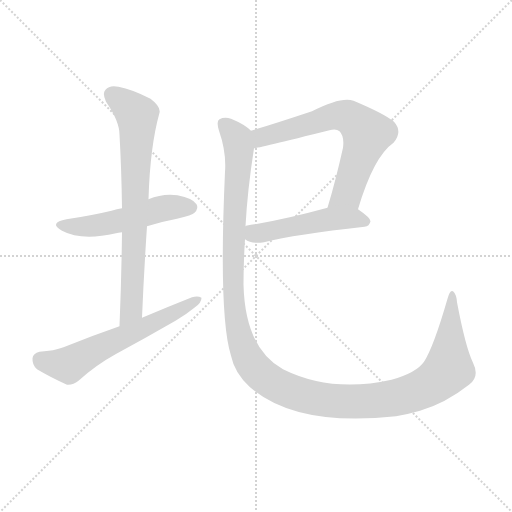
t = 0.00 s
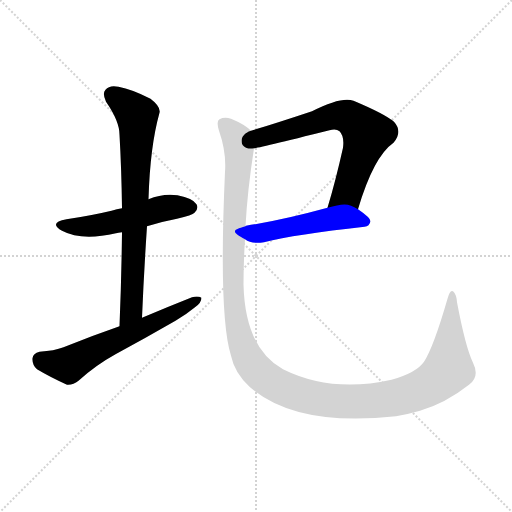
t = 3.72 s
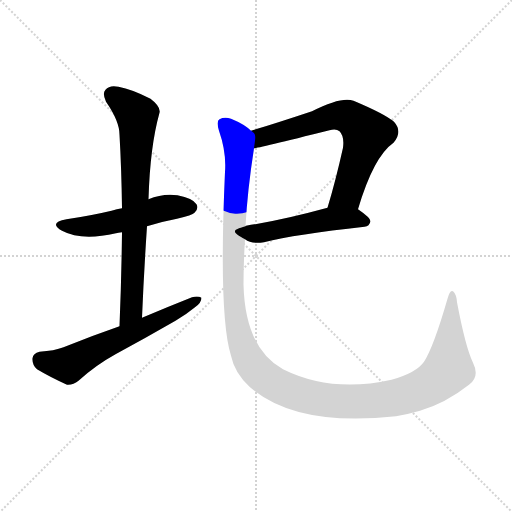
t = 3.93 s
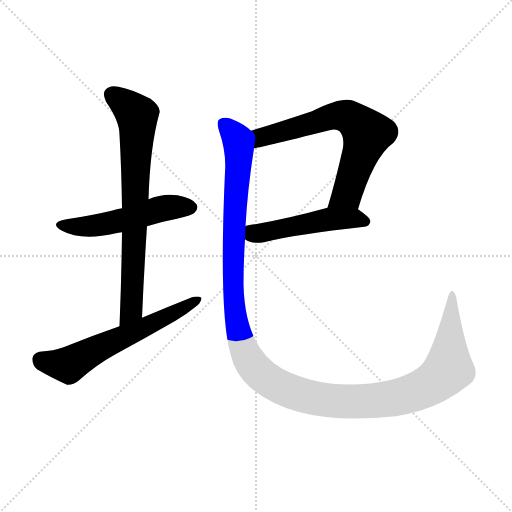
t = 4.13 s
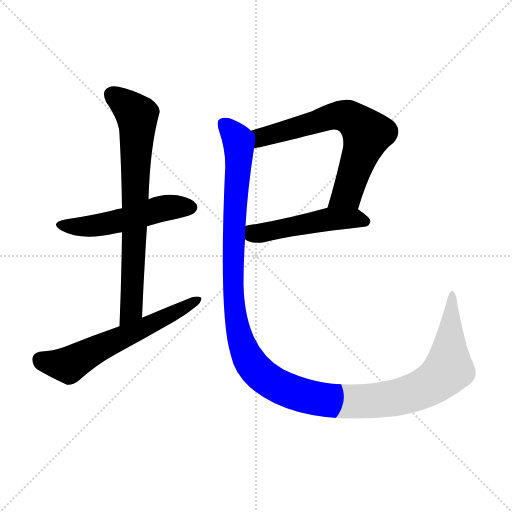
t = 4.34 s
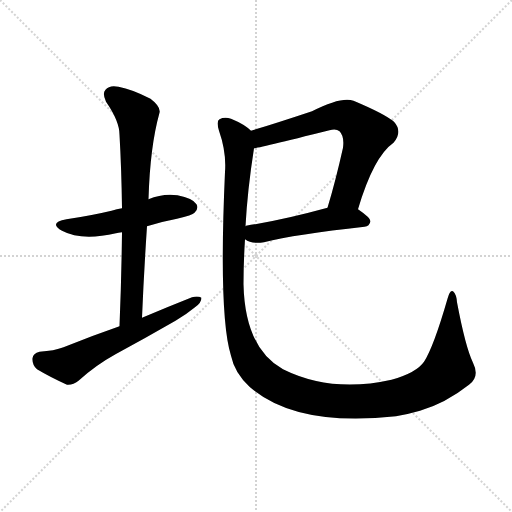
t = 5.05 s

The animated SVG that drew these frames (rendered in a browser with its animation timeline set to each time). Animation: 6 CSS @keyframes rules; one cycle of 5.05 s.

<svg version="1.1" viewBox="0 0 1024 1024" xmlns="http://www.w3.org/2000/svg">
  <g stroke="lightgray" stroke-dasharray="1,1" stroke-width="1" transform="scale(4, 4)">
    <line x1="0" y1="0" x2="256" y2="256"></line>
    <line x1="256" y1="0" x2="0" y2="256"></line>
    <line x1="128" y1="0" x2="128" y2="256"></line>
    <line x1="0" y1="128" x2="256" y2="128"></line>
  </g>
<g transform="scale(1, -1) translate(0, -900)">
   <style type="text/css">
    @keyframes keyframes0 {
      from {
       stroke: blue;
       stroke-dashoffset: 518;
       stroke-width: 128;
       }
       63% {
       animation-timing-function: step-end;
       stroke: blue;
       stroke-dashoffset: 0;
       stroke-width: 128;
       }
       to {
       stroke: black;
       stroke-width: 1024;
       }
       }
       #make-me-a-hanzi-animation-0 {
         animation: keyframes0 0.671549s both;
         animation-delay: 0.000000s;
         animation-timing-function: linear;
       }
    @keyframes keyframes1 {
      from {
       stroke: blue;
       stroke-dashoffset: 741;
       stroke-width: 128;
       }
       71% {
       animation-timing-function: step-end;
       stroke: blue;
       stroke-dashoffset: 0;
       stroke-width: 128;
       }
       to {
       stroke: black;
       stroke-width: 1024;
       }
       }
       #make-me-a-hanzi-animation-1 {
         animation: keyframes1 0.853027s both;
         animation-delay: 0.671549s;
         animation-timing-function: linear;
       }
    @keyframes keyframes2 {
      from {
       stroke: blue;
       stroke-dashoffset: 606;
       stroke-width: 128;
       }
       66% {
       animation-timing-function: step-end;
       stroke: blue;
       stroke-dashoffset: 0;
       stroke-width: 128;
       }
       to {
       stroke: black;
       stroke-width: 1024;
       }
       }
       #make-me-a-hanzi-animation-2 {
         animation: keyframes2 0.743164s both;
         animation-delay: 1.524577s;
         animation-timing-function: linear;
       }
    @keyframes keyframes3 {
      from {
       stroke: blue;
       stroke-dashoffset: 671;
       stroke-width: 128;
       }
       69% {
       animation-timing-function: step-end;
       stroke: blue;
       stroke-dashoffset: 0;
       stroke-width: 128;
       }
       to {
       stroke: black;
       stroke-width: 1024;
       }
       }
       #make-me-a-hanzi-animation-3 {
         animation: keyframes3 0.796061s both;
         animation-delay: 2.267741s;
         animation-timing-function: linear;
       }
    @keyframes keyframes4 {
      from {
       stroke: blue;
       stroke-dashoffset: 497;
       stroke-width: 128;
       }
       62% {
       animation-timing-function: step-end;
       stroke: blue;
       stroke-dashoffset: 0;
       stroke-width: 128;
       }
       to {
       stroke: black;
       stroke-width: 1024;
       }
       }
       #make-me-a-hanzi-animation-4 {
         animation: keyframes4 0.654460s both;
         animation-delay: 3.063802s;
         animation-timing-function: linear;
       }
    @keyframes keyframes5 {
      from {
       stroke: blue;
       stroke-dashoffset: 1332;
       stroke-width: 128;
       }
       81% {
       animation-timing-function: step-end;
       stroke: blue;
       stroke-dashoffset: 0;
       stroke-width: 128;
       }
       to {
       stroke: black;
       stroke-width: 1024;
       }
       }
       #make-me-a-hanzi-animation-5 {
         animation: keyframes5 1.333984s both;
         animation-delay: 3.718262s;
         animation-timing-function: linear;
       }
</style>
<path d="M 294.0 447.5 Q 322.0 456.5 354.0 462.5 Q 385.0 469.5 389.0 474.5 Q 398.0 483.5 393.0 491.5 Q 386.0 503.5 355.0 509.5 Q 325.0 513.5 297.0 501.5 L 244.0 483.5 Q 234.0 482.5 223.0 478.5 Q 181.0 468.5 133.0 461.5 Q 96.0 454.5 124.0 438.5 Q 163.0 417.5 232.0 433.5 Q 236.0 434.5 244.0 435.5 L 294.0 447.5 Z" fill="lightgray"></path> 
<path d="M 284.0 264.5 Q 288.0 358.5 294.0 447.5 L 297.0 501.5 Q 300.0 606.5 319.0 674.5 Q 322.0 686.5 301.0 702.5 Q 264.0 721.5 237.0 726.5 Q 219.0 730.5 211.0 720.5 Q 204.0 713.5 212.0 696.5 Q 239.0 657.5 239.0 630.5 Q 243.0 560.5 244.0 483.5 L 244.0 435.5 Q 243.0 345.5 239.0 247.5 C 238.0 217.5 283.0 234.5 284.0 264.5 Z" fill="lightgray"></path> 
<path d="M 239.0 247.5 Q 184.0 228.5 127.0 205.5 Q 109.0 198.5 79.0 196.5 Q 66.0 193.5 65.0 183.5 Q 64.0 170.5 74.0 161.5 Q 99.0 146.5 134.0 130.5 Q 146.0 129.5 157.0 138.5 Q 191.0 169.5 231.0 191.5 Q 292.0 224.5 351.0 258.5 Q 373.0 271.5 390.0 285.5 Q 403.0 294.5 403.0 304.5 Q 396.0 308.5 384.0 305.5 Q 336.0 286.5 284.0 264.5 L 239.0 247.5 Z" fill="lightgray"></path> 
<path d="M 716.0 481.5 Q 747.0 586.5 787.0 614.5 Q 806.0 636.5 788.0 656.5 Q 769.0 672.5 707.0 698.5 Q 683.0 707.5 624.0 677.5 Q 549.0 652.5 502.0 638.5 C 473.0 629.5 479.0 597.5 508.0 603.5 Q 515.0 603.5 659.0 639.5 Q 672.0 643.5 679.0 637.5 Q 689.0 627.5 686.0 604.5 Q 671.0 537.5 655.0 484.5 C 646.0 455.5 707.0 452.5 716.0 481.5 Z" fill="lightgray"></path> 
<path d="M 490.0 421.5 Q 503.0 411.5 528.0 415.5 Q 591.0 431.5 729.0 446.5 Q 739.0 447.5 741.0 457.5 Q 741.0 464.5 716.0 481.5 C 696.0 495.5 684.0 492.5 655.0 484.5 Q 564.0 459.5 492.0 448.5 Q 491.0 448.5 491.0 447.5 C 462.0 439.5 464.0 436.5 490.0 421.5 Z" fill="lightgray"></path> 
<path d="M 946.0 174.5 Q 931.0 205.5 914.0 295.5 Q 913.0 311.5 906.0 317.5 Q 900.0 321.5 895.0 302.5 Q 867.0 205.5 848.0 176.5 Q 833.0 154.5 783.0 140.5 Q 663.0 113.5 566.0 161.5 Q 490.0 203.5 487.0 331.5 Q 487.0 374.5 490.0 421.5 L 491.0 447.5 Q 495.0 520.5 508.0 603.5 C 512.0 631.5 512.0 631.5 502.0 638.5 Q 489.0 651.5 462.0 662.5 Q 449.0 666.5 439.0 661.5 Q 432.0 657.5 438.0 638.5 Q 453.0 595.5 450.0 556.5 Q 437.0 267.5 462.0 188.5 Q 469.0 154.5 499.0 126.5 Q 592.0 45.5 792.0 67.5 Q 816.0 71.5 840.0 78.5 Q 891.0 93.5 938.0 130.5 Q 960.0 146.5 946.0 174.5 Z" fill="lightgray"></path> 
      <clipPath id="make-me-a-hanzi-clip-0">
      <path d="M 294.0 447.5 Q 322.0 456.5 354.0 462.5 Q 385.0 469.5 389.0 474.5 Q 398.0 483.5 393.0 491.5 Q 386.0 503.5 355.0 509.5 Q 325.0 513.5 297.0 501.5 L 244.0 483.5 Q 234.0 482.5 223.0 478.5 Q 181.0 468.5 133.0 461.5 Q 96.0 454.5 124.0 438.5 Q 163.0 417.5 232.0 433.5 Q 236.0 434.5 244.0 435.5 L 294.0 447.5 Z" fill="lightgray"></path>
      </clipPath>
      <path clip-path="url(#make-me-a-hanzi-clip-0)" d="M 125.0 451.5 L 186.0 447.5 L 335.0 485.5 L 382.0 485.5 " fill="none" id="make-me-a-hanzi-animation-0" stroke-dasharray="390 780" stroke-linecap="round"></path>

      <clipPath id="make-me-a-hanzi-clip-1">
      <path d="M 284.0 264.5 Q 288.0 358.5 294.0 447.5 L 297.0 501.5 Q 300.0 606.5 319.0 674.5 Q 322.0 686.5 301.0 702.5 Q 264.0 721.5 237.0 726.5 Q 219.0 730.5 211.0 720.5 Q 204.0 713.5 212.0 696.5 Q 239.0 657.5 239.0 630.5 Q 243.0 560.5 244.0 483.5 L 244.0 435.5 Q 243.0 345.5 239.0 247.5 C 238.0 217.5 283.0 234.5 284.0 264.5 Z" fill="lightgray"></path>
      </clipPath>
      <path clip-path="url(#make-me-a-hanzi-clip-1)" d="M 224.0 710.5 L 275.0 664.5 L 262.0 287.5 L 260.0 276.5 L 242.0 255.5 " fill="none" id="make-me-a-hanzi-animation-1" stroke-dasharray="613 1226" stroke-linecap="round"></path>

      <clipPath id="make-me-a-hanzi-clip-2">
      <path d="M 239.0 247.5 Q 184.0 228.5 127.0 205.5 Q 109.0 198.5 79.0 196.5 Q 66.0 193.5 65.0 183.5 Q 64.0 170.5 74.0 161.5 Q 99.0 146.5 134.0 130.5 Q 146.0 129.5 157.0 138.5 Q 191.0 169.5 231.0 191.5 Q 292.0 224.5 351.0 258.5 Q 373.0 271.5 390.0 285.5 Q 403.0 294.5 403.0 304.5 Q 396.0 308.5 384.0 305.5 Q 336.0 286.5 284.0 264.5 L 239.0 247.5 Z" fill="lightgray"></path>
      </clipPath>
      <path clip-path="url(#make-me-a-hanzi-clip-2)" d="M 80.0 181.5 L 137.0 169.5 L 398.0 300.5 " fill="none" id="make-me-a-hanzi-animation-2" stroke-dasharray="478 956" stroke-linecap="round"></path>

      <clipPath id="make-me-a-hanzi-clip-3">
      <path d="M 716.0 481.5 Q 747.0 586.5 787.0 614.5 Q 806.0 636.5 788.0 656.5 Q 769.0 672.5 707.0 698.5 Q 683.0 707.5 624.0 677.5 Q 549.0 652.5 502.0 638.5 C 473.0 629.5 479.0 597.5 508.0 603.5 Q 515.0 603.5 659.0 639.5 Q 672.0 643.5 679.0 637.5 Q 689.0 627.5 686.0 604.5 Q 671.0 537.5 655.0 484.5 C 646.0 455.5 707.0 452.5 716.0 481.5 Z" fill="lightgray"></path>
      </clipPath>
      <path clip-path="url(#make-me-a-hanzi-clip-3)" d="M 509.0 609.5 L 526.0 626.5 L 661.0 666.5 L 703.0 663.5 L 734.0 632.5 L 732.0 623.5 L 698.0 520.5 L 663.0 489.5 " fill="none" id="make-me-a-hanzi-animation-3" stroke-dasharray="543 1086" stroke-linecap="round"></path>

      <clipPath id="make-me-a-hanzi-clip-4">
      <path d="M 490.0 421.5 Q 503.0 411.5 528.0 415.5 Q 591.0 431.5 729.0 446.5 Q 739.0 447.5 741.0 457.5 Q 741.0 464.5 716.0 481.5 C 696.0 495.5 684.0 492.5 655.0 484.5 Q 564.0 459.5 492.0 448.5 Q 491.0 448.5 491.0 447.5 C 462.0 439.5 464.0 436.5 490.0 421.5 Z" fill="lightgray"></path>
      </clipPath>
      <path clip-path="url(#make-me-a-hanzi-clip-4)" d="M 499.0 440.5 L 509.0 432.5 L 662.0 461.5 L 707.0 463.5 L 733.0 456.5 " fill="none" id="make-me-a-hanzi-animation-4" stroke-dasharray="369 738" stroke-linecap="round"></path>

      <clipPath id="make-me-a-hanzi-clip-5">
      <path d="M 946.0 174.5 Q 931.0 205.5 914.0 295.5 Q 913.0 311.5 906.0 317.5 Q 900.0 321.5 895.0 302.5 Q 867.0 205.5 848.0 176.5 Q 833.0 154.5 783.0 140.5 Q 663.0 113.5 566.0 161.5 Q 490.0 203.5 487.0 331.5 Q 487.0 374.5 490.0 421.5 L 491.0 447.5 Q 495.0 520.5 508.0 603.5 C 512.0 631.5 512.0 631.5 502.0 638.5 Q 489.0 651.5 462.0 662.5 Q 449.0 666.5 439.0 661.5 Q 432.0 657.5 438.0 638.5 Q 453.0 595.5 450.0 556.5 Q 437.0 267.5 462.0 188.5 Q 469.0 154.5 499.0 126.5 Q 592.0 45.5 792.0 67.5 Q 816.0 71.5 840.0 78.5 Q 891.0 93.5 938.0 130.5 Q 960.0 146.5 946.0 174.5 Z" fill="lightgray"></path>
      </clipPath>
      <path clip-path="url(#make-me-a-hanzi-clip-5)" d="M 447.0 652.5 L 471.0 627.5 L 478.0 604.5 L 466.0 396.5 L 474.0 249.5 L 497.0 181.5 L 534.0 141.5 L 599.0 111.5 L 670.0 97.5 L 778.0 101.5 L 835.0 117.5 L 870.0 136.5 L 897.0 166.5 L 905.0 310.5 " fill="none" id="make-me-a-hanzi-animation-5" stroke-dasharray="1204 2408" stroke-linecap="round"></path>

</g>
</svg>
